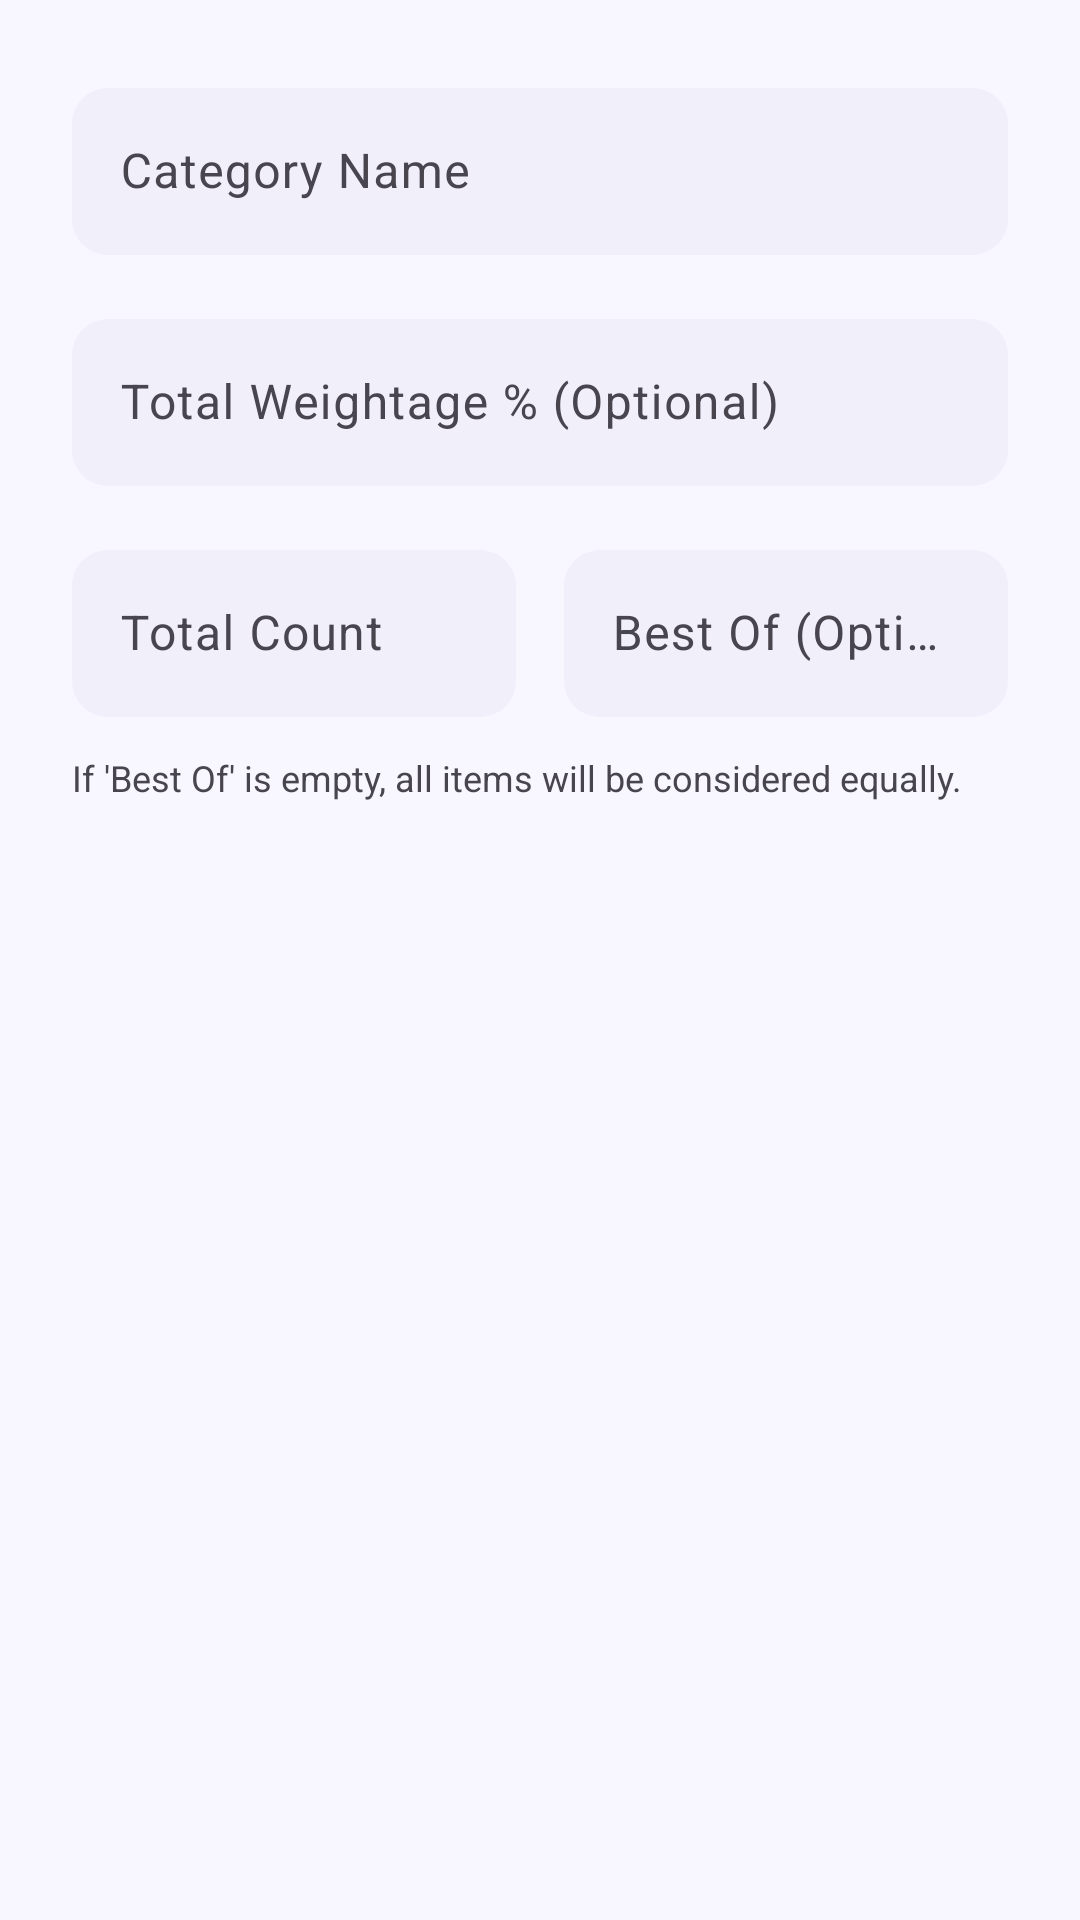

Reconstruct the res/layout file that produces this screen, plus the resources it refers to.
<!-- AndroidManifest.xml: application theme Theme.SemTrack -->
<!-- res/layout/dialog_evaluation_category.xml -->
<?xml version="1.0" encoding="utf-8"?>
<LinearLayout xmlns:android="http://schemas.android.com/apk/res/android"
    xmlns:app="http://schemas.android.com/apk/res-auto"
    android:layout_width="match_parent"
    android:layout_height="wrap_content"
    android:orientation="vertical"
    android:padding="24dp">

    <com.google.android.material.textfield.TextInputLayout
        android:id="@+id/til_cat_name"
        android:layout_width="match_parent"
        android:layout_height="wrap_content"
        android:hint="Category Name"
        app:boxCornerRadiusTopStart="12dp"
        app:boxCornerRadiusTopEnd="12dp"
        app:boxCornerRadiusBottomStart="12dp"
        app:boxCornerRadiusBottomEnd="12dp"
        app:boxStrokeWidth="0dp"
        app:boxStrokeWidthFocused="0dp"
        app:boxBackgroundColor="?attr/colorSurfaceContainer">

        <com.google.android.material.textfield.TextInputEditText
            android:id="@+id/et_cat_name"
            android:layout_width="match_parent"
            android:layout_height="wrap_content"
            android:inputType="textCapWords"
            android:textColor="?attr/colorOnSurface" />
    </com.google.android.material.textfield.TextInputLayout>

    <com.google.android.material.textfield.TextInputLayout
        android:id="@+id/til_cat_weightage"
        android:layout_width="match_parent"
        android:layout_height="wrap_content"
        android:layout_marginTop="16dp"
        android:hint="Total Weightage % (Optional)"
        app:boxCornerRadiusTopStart="12dp"
        app:boxCornerRadiusTopEnd="12dp"
        app:boxCornerRadiusBottomStart="12dp"
        app:boxCornerRadiusBottomEnd="12dp"
        app:boxStrokeWidth="0dp"
        app:boxStrokeWidthFocused="0dp"
        app:boxBackgroundColor="?attr/colorSurfaceContainer">

        <com.google.android.material.textfield.TextInputEditText
            android:id="@+id/et_cat_weightage"
            android:layout_width="match_parent"
            android:layout_height="wrap_content"
            android:inputType="numberDecimal"
            android:textColor="?attr/colorOnSurface" />
    </com.google.android.material.textfield.TextInputLayout>

    <LinearLayout
        android:layout_width="match_parent"
        android:layout_height="wrap_content"
        android:orientation="horizontal"
        android:layout_marginTop="16dp"
        android:baselineAligned="false">

        <com.google.android.material.textfield.TextInputLayout
            android:id="@+id/til_cat_item_count"
            android:layout_width="0dp"
            android:layout_height="wrap_content"
            android:layout_weight="1"
            android:hint="Total Count"
            android:layout_marginEnd="8dp"
            app:boxCornerRadiusTopStart="12dp"
            app:boxCornerRadiusTopEnd="12dp"
            app:boxCornerRadiusBottomStart="12dp"
            app:boxCornerRadiusBottomEnd="12dp"
            app:boxStrokeWidth="0dp"
            app:boxStrokeWidthFocused="0dp"
            app:boxBackgroundColor="?attr/colorSurfaceContainer">

            <com.google.android.material.textfield.TextInputEditText
                android:id="@+id/et_cat_item_count"
                android:layout_width="match_parent"
                android:layout_height="wrap_content"
                android:inputType="number"
                android:textColor="?attr/colorOnSurface" />
        </com.google.android.material.textfield.TextInputLayout>

        <com.google.android.material.textfield.TextInputLayout
            android:id="@+id/til_cat_best_of"
            android:layout_width="0dp"
            android:layout_height="wrap_content"
            android:layout_weight="1"
            android:hint="Best Of (Optional)"
            android:layout_marginStart="8dp"
            app:boxCornerRadiusTopStart="12dp"
            app:boxCornerRadiusTopEnd="12dp"
            app:boxCornerRadiusBottomStart="12dp"
            app:boxCornerRadiusBottomEnd="12dp"
            app:boxStrokeWidth="0dp"
            app:boxStrokeWidthFocused="0dp"
            app:boxBackgroundColor="?attr/colorSurfaceContainer">

            <com.google.android.material.textfield.TextInputEditText
                android:id="@+id/et_cat_best_of"
                android:layout_width="match_parent"
                android:layout_height="wrap_content"
                android:inputType="number"
                android:textColor="?attr/colorOnSurface" />
        </com.google.android.material.textfield.TextInputLayout>
    </LinearLayout>
    
    <TextView
        android:layout_width="match_parent"
        android:layout_height="wrap_content"
        android:layout_marginTop="12dp"
        android:textSize="12sp"
        android:textColor="?attr/colorOnSurfaceVariant"
        android:text="If 'Best Of' is empty, all items will be considered equally." />

</LinearLayout>
<!-- resources referenced by this layout -->
<resources>
  <style name="Theme.SemTrack" parent="Base.Theme.SemTrack" />
  <color name="md_theme_light_primary">#4F46E5</color>
  <color name="md_theme_light_onPrimary">#FFFFFF</color>
  <color name="md_theme_light_primaryContainer">#E0E0FF</color>
  <color name="md_theme_light_onPrimaryContainer">#1A1466</color>
  <color name="md_theme_light_secondary">#625B71</color>
  <color name="md_theme_light_onSecondary">#FFFFFF</color>
  <color name="md_theme_light_secondaryContainer">#E8DEF8</color>
  <color name="md_theme_light_onSecondaryContainer">#1D192B</color>
  <color name="md_theme_light_tertiary">#0D9488</color>
  <color name="md_theme_light_onTertiary">#FFFFFF</color>
  <color name="md_theme_light_tertiaryContainer">#CCFBF1</color>
  <color name="md_theme_light_onTertiaryContainer">#134E48</color>
  <color name="md_theme_light_error">#EF4444</color>
  <color name="md_theme_light_onError">#FFFFFF</color>
  <color name="md_theme_light_errorContainer">#FEE2E2</color>
  <color name="md_theme_light_onErrorContainer">#7F1D1D</color>
  <color name="md_theme_light_surface">#F8F7FF</color>
  <color name="md_theme_light_onSurface">#1C1B22</color>
  <color name="md_theme_light_surfaceVariant">#E7E5F0</color>
  <color name="md_theme_light_onSurfaceVariant">#49454F</color>
  <color name="md_theme_light_surfaceContainer">#F0EFFA</color>
  <color name="md_theme_light_surfaceContainerLow">#F4F3FE</color>
  <color name="md_theme_light_surfaceContainerHigh">#E8E7F2</color>
  <color name="md_theme_light_outline">#7A7585</color>
  <color name="md_theme_light_outlineVariant">#CAC4D0</color>
  <color name="md_theme_light_inverseSurface">#313036</color>
  <color name="md_theme_light_inverseOnSurface">#F4EFF4</color>
  <color name="md_theme_light_inversePrimary">#C7BFFF</color>
</resources>
